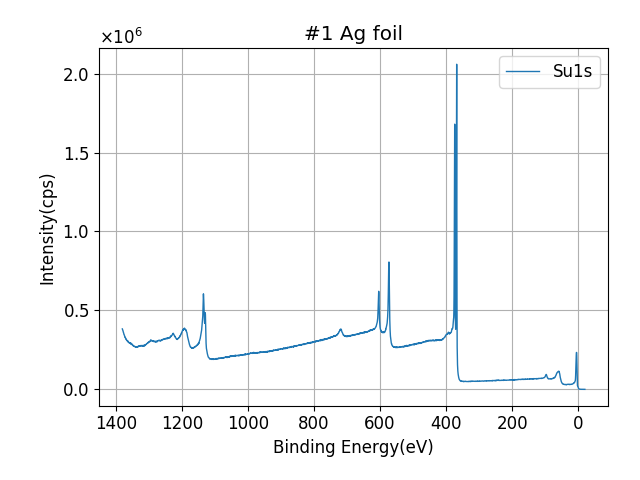

The file beside this chart, header and first rows:
#comment, SPECTRUM
#title, #1 Ag foil
#acq_date, 20170606
#dimension, x, y
#x, Binding Energy, eV, reverse
#y, Intensity, cps
#legend, Su1s
1380, 382804
1380, 380099
1379, 377088
1378, 373024
1378, 370797
1378, 365704
1377, 362564
1376, 358974
1376, 357098
1376, 351787
1375, 347039
1374, 346304
1374, 343999
1374, 338828
1373, 336896
1372, 334252
1372, 330639
1372, 327928
1371, 329464
1370, 325735
1370, 322701
1370, 319918
1369, 320741
1368, 317017
1368, 314702
1368, 313188
1367, 313243
1366, 309686
1366, 308166
1366, 308912
1365, 307615
1364, 306814
1364, 306619
1364, 304214
1363, 303785
1362, 300941
1362, 303785
1362, 297924
1361, 299404
1360, 297840
1360, 296320
1360, 293754
1359, 293515
1358, 295870
1358, 293342
1358, 293715
1357, 293398
1356, 294806
1356, 290871
1356, 291539
1355, 289618
1354, 288149
1354, 288449
1354, 292474
... 2,747 more rows
